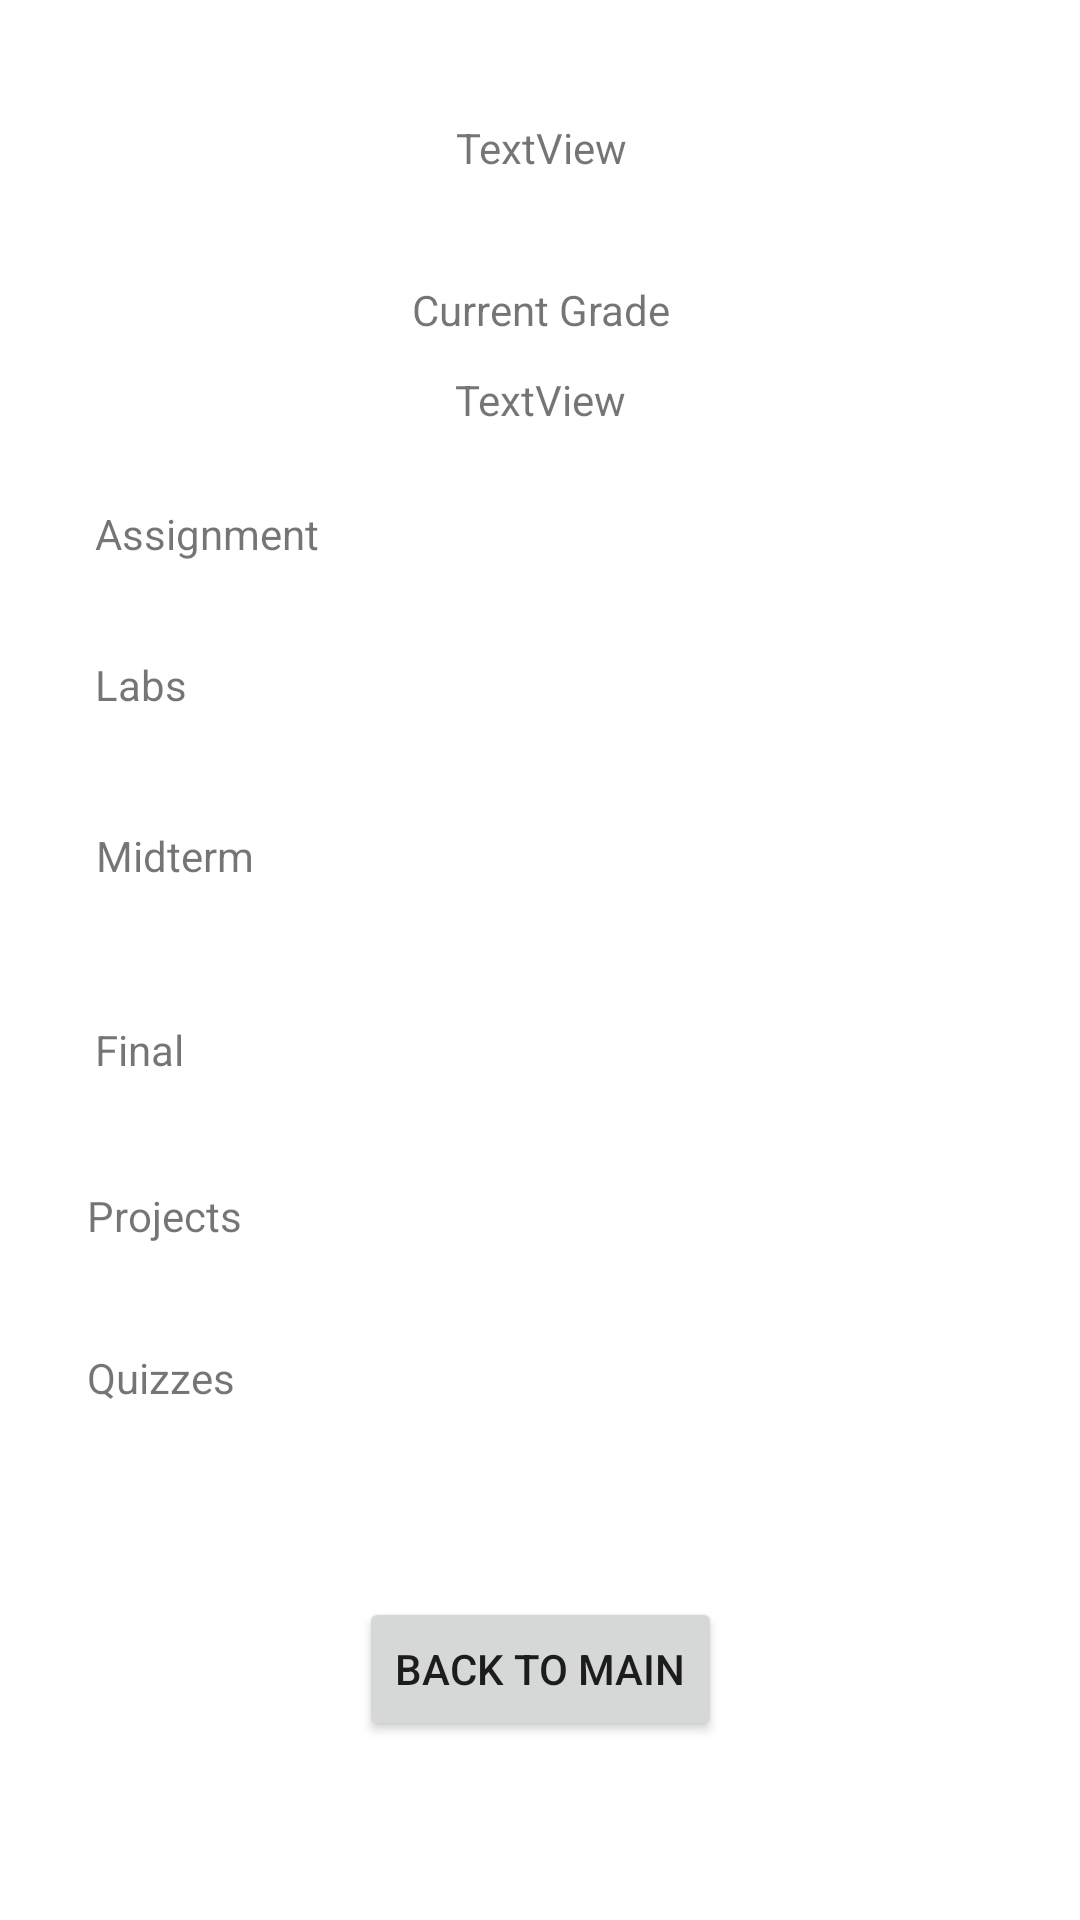

Produce the Android XML layout that renders to this screen, including the resource entries it uses.
<!-- AndroidManifest.xml: application theme Theme.PhoKimchiPower -->
<!-- res/layout/activity_course_detail.xml -->
<?xml version="1.0" encoding="utf-8"?>
<androidx.constraintlayout.widget.ConstraintLayout xmlns:android="http://schemas.android.com/apk/res/android"
    xmlns:app="http://schemas.android.com/apk/res-auto"
    xmlns:tools="http://schemas.android.com/tools"
    android:layout_width="match_parent"
    android:layout_height="match_parent"
    tools:context=".CourseDetailActivity"><![CDATA[









    />

    />

    />















    ]]>

    <TextView
        android:id="@+id/textView24"
        android:layout_width="wrap_content"
        android:layout_height="wrap_content"
        app:layout_constraintBottom_toBottomOf="parent"
        app:layout_constraintEnd_toEndOf="parent"
        app:layout_constraintHorizontal_bias="0.804"
        app:layout_constraintStart_toStartOf="parent"
        app:layout_constraintTop_toTopOf="parent"
        app:layout_constraintVertical_bias="0.637" />

    <TextView
        android:id="@+id/textView19"
        android:layout_width="wrap_content"
        android:layout_height="wrap_content"
        android:text="Midterm"
        app:layout_constraintBottom_toBottomOf="parent"
        app:layout_constraintEnd_toEndOf="parent"
        app:layout_constraintHorizontal_bias="0.104"
        app:layout_constraintStart_toStartOf="parent"
        app:layout_constraintTop_toTopOf="parent"
        app:layout_constraintVertical_bias="0.444" />

    <TextView
        android:id="@+id/textView17"
        android:layout_width="wrap_content"
        android:layout_height="wrap_content"
        android:text="Labs"
        app:layout_constraintBottom_toBottomOf="parent"
        app:layout_constraintEnd_toEndOf="parent"
        app:layout_constraintHorizontal_bias="0.096"
        app:layout_constraintStart_toStartOf="parent"
        app:layout_constraintTop_toTopOf="parent"
        app:layout_constraintVertical_bias="0.352" />

    <TextView
        android:id="@+id/textView21"
        android:layout_width="wrap_content"
        android:layout_height="wrap_content"
        android:text="Final"
        app:layout_constraintBottom_toBottomOf="parent"
        app:layout_constraintEnd_toEndOf="parent"
        app:layout_constraintHorizontal_bias="0.096"
        app:layout_constraintStart_toStartOf="parent"
        app:layout_constraintTop_toTopOf="parent"
        app:layout_constraintVertical_bias="0.548" />

    <TextView
        android:id="@+id/textView22"
        android:layout_width="wrap_content"
        android:layout_height="wrap_content"
        app:layout_constraintBottom_toBottomOf="parent"
        app:layout_constraintEnd_toEndOf="parent"
        app:layout_constraintHorizontal_bias="0.801"
        app:layout_constraintStart_toStartOf="parent"
        app:layout_constraintTop_toTopOf="parent"
        app:layout_constraintVertical_bias="0.548" />

    <TextView
        android:id="@+id/textView26"
        android:layout_width="wrap_content"
        android:layout_height="wrap_content"
        app:layout_constraintBottom_toBottomOf="parent"
        app:layout_constraintEnd_toEndOf="parent"
        app:layout_constraintHorizontal_bias="0.801"
        app:layout_constraintStart_toStartOf="parent"
        app:layout_constraintTop_toTopOf="parent"
        app:layout_constraintVertical_bias="0.724" />

    <TextView
        android:id="@+id/textView20"
        android:layout_width="wrap_content"
        android:layout_height="wrap_content"
        app:layout_constraintBottom_toBottomOf="parent"
        app:layout_constraintEnd_toEndOf="parent"
        app:layout_constraintHorizontal_bias="0.801"
        app:layout_constraintStart_toStartOf="parent"
        app:layout_constraintTop_toTopOf="parent"
        app:layout_constraintVertical_bias="0.456" />

    <TextView
        android:id="@+id/textView15"
        android:layout_width="wrap_content"
        android:layout_height="wrap_content"
        android:text="Assignment"
        app:layout_constraintBottom_toBottomOf="parent"
        app:layout_constraintEnd_toEndOf="parent"
        app:layout_constraintHorizontal_bias="0.111"
        app:layout_constraintStart_toStartOf="parent"
        app:layout_constraintTop_toTopOf="parent"
        app:layout_constraintVertical_bias="0.271"
        /><![CDATA[

    />

    />











    ]]>

    <TextView
        android:id="@+id/textView18"
        android:layout_width="wrap_content"
        android:layout_height="wrap_content"
        app:layout_constraintBottom_toBottomOf="parent"
        app:layout_constraintEnd_toEndOf="parent"
        app:layout_constraintHorizontal_bias="0.804"
        app:layout_constraintStart_toStartOf="parent"
        app:layout_constraintTop_toTopOf="parent"
        app:layout_constraintVertical_bias="0.352" />

    <TextView
        android:id="@+id/textView23"
        android:layout_width="wrap_content"
        android:layout_height="wrap_content"
        android:text="Projects"
        app:layout_constraintBottom_toBottomOf="parent"
        app:layout_constraintEnd_toEndOf="parent"
        app:layout_constraintHorizontal_bias="0.094"
        app:layout_constraintStart_toStartOf="parent"
        app:layout_constraintTop_toTopOf="parent"
        app:layout_constraintVertical_bias="0.637" /><![CDATA[



    />













    ]]>

    <TextView
        android:id="@+id/textView16"
        android:layout_width="wrap_content"
        android:layout_height="wrap_content"
        app:layout_constraintBottom_toBottomOf="parent"
        app:layout_constraintEnd_toEndOf="parent"
        app:layout_constraintHorizontal_bias="0.798"
        app:layout_constraintStart_toStartOf="parent"
        app:layout_constraintTop_toTopOf="parent"
        app:layout_constraintVertical_bias="0.271" />

    <TextView
        android:id="@+id/textView25"
        android:layout_width="wrap_content"
        android:layout_height="wrap_content"
        android:text="Quizzes"
        app:layout_constraintBottom_toBottomOf="parent"
        app:layout_constraintEnd_toEndOf="parent"
        app:layout_constraintHorizontal_bias="0.093"
        app:layout_constraintStart_toStartOf="parent"
        app:layout_constraintTop_toTopOf="parent"
        app:layout_constraintVertical_bias="0.724" />

    <TextView
        android:id="@+id/courseName_detail"
        android:layout_width="149dp"
        android:layout_height="65dp"
        android:gravity="center_horizontal|center_vertical"
        android:text="TextView"
        app:layout_constraintBottom_toBottomOf="parent"
        app:layout_constraintEnd_toEndOf="parent"
        app:layout_constraintHorizontal_bias="0.502"
        app:layout_constraintStart_toStartOf="parent"
        app:layout_constraintTop_toTopOf="parent"
        app:layout_constraintVertical_bias="0.029" />

    <TextView
        android:id="@+id/textView28"
        android:layout_width="wrap_content"
        android:layout_height="wrap_content"
        android:text="Current Grade"
        app:layout_constraintBottom_toBottomOf="parent"
        app:layout_constraintEnd_toEndOf="parent"
        app:layout_constraintHorizontal_bias="0.501"
        app:layout_constraintStart_toStartOf="parent"
        app:layout_constraintTop_toTopOf="parent"
        app:layout_constraintVertical_bias="0.151" />

    <TextView
        android:id="@+id/current_grade_detail"
        android:layout_width="wrap_content"
        android:layout_height="wrap_content"
        android:text="TextView"
        app:layout_constraintBottom_toBottomOf="parent"
        app:layout_constraintEnd_toEndOf="parent"
        app:layout_constraintStart_toStartOf="parent"
        app:layout_constraintTop_toTopOf="parent"
        app:layout_constraintVertical_bias="0.199" />

    <Button
        android:id="@+id/back_to_main"
        android:layout_width="wrap_content"
        android:layout_height="wrap_content"
        android:text="Back to main"
        app:layout_constraintBottom_toBottomOf="parent"
        app:layout_constraintEnd_toEndOf="parent"
        app:layout_constraintStart_toStartOf="parent"
        app:layout_constraintTop_toTopOf="parent"
        app:layout_constraintVertical_bias="0.899" />

</androidx.constraintlayout.widget.ConstraintLayout>
<!-- resources referenced by this layout -->
<resources>
  <style name="Theme.PhoKimchiPower" parent="Theme.MaterialComponents.DayNight.NoActionBar">
          
          <item name="colorPrimary">@color/purple_500</item>
          <item name="colorPrimaryVariant">@color/purple_700</item>
          <item name="colorOnPrimary">@color/white</item>
          
          <item name="colorSecondary">@color/teal_200</item>
          <item name="colorSecondaryVariant">@color/teal_700</item>
          <item name="colorOnSecondary">@color/black</item>
          
          <item name="android:statusBarColor" tools:targetApi="l">?attr/colorPrimaryVariant</item>
          
      </style>
  <!-- not gathered from this repository: default colours our renderer supplied (Android Studio template values) -->
  <color name="purple_500">#FF6200EE</color>
  <color name="purple_700">#FF3700B3</color>
  <color name="teal_200">#FF03DAC5</color>
  <color name="teal_700">#FF018786</color>
  <color name="black">#FF000000</color>
  <color name="white">#FFFFFFFF</color>
</resources>
